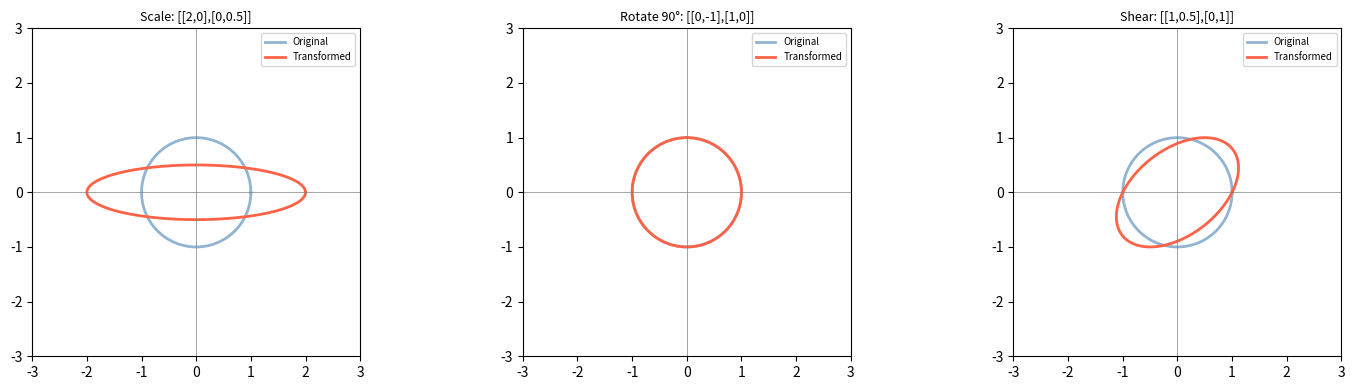

Recreate this plot in Python.
import numpy as np
import matplotlib.pyplot as plt

# Cell 6.1 — Matrix multiplication from scratch vs. NumPy
def matmul_scratch(A: np.ndarray, B: np.ndarray) -> np.ndarray:
    """Matrix multiplication via nested loops — for understanding, not speed."""
    m, k = A.shape
    k2, n = B.shape
    assert k == k2, f"Inner dimensions must match: {k} != {k2}"
    C = np.zeros((m, n))
    for i in range(m):
        for j in range(n):
            for p in range(k):
                C[i, j] += A[i, p] * B[p, j]
    return C

rng = np.random.default_rng(42)
A = rng.integers(0, 5, (3, 4)).astype(float)
B = rng.integers(0, 5, (4, 2)).astype(float)

C_scratch = matmul_scratch(A, B)
C_numpy   = A @ B

print("A =\n", A)
print("\nB =\n", B)
print("\nAB (scratch) =\n", C_scratch)
print("\nAB (NumPy @) =\n", C_numpy)
print(f"\nMax difference: {np.max(np.abs(C_scratch - C_numpy)):.2e}")

# Cell 6.2 — Key matrix properties: transpose, inverse, solving Ax=b

# Symmetric matrix example: gene covariance
n = 5
X_toy = rng.normal(0, 1, (n, 20))
Cov = (X_toy @ X_toy.T) / 19
print(f"Cov is symmetric: {np.allclose(Cov, Cov.T)}")
print(f"Cov shape: {Cov.shape}")

# Matrix inverse and solving a linear system
A_sq = rng.normal(0, 1, (4, 4))
b_vec = rng.normal(0, 1, 4)

# Method 1: inverse (numerically unstable for large matrices)
x_inv = np.linalg.inv(A_sq) @ b_vec
# Method 2: solve (preferred — uses LU decomposition)
x_solve = np.linalg.solve(A_sq, b_vec)

print(f"\nSolving Ax=b:")
print(f"  x via inverse: {x_inv.round(4)}")
print(f"  x via solve:   {x_solve.round(4)}")
print(f"  Residual ‖Ax-b‖: {np.linalg.norm(A_sq @ x_solve - b_vec):.2e}")

# Rank and determinant
print(f"\nRank: {np.linalg.matrix_rank(A_sq)}")
print(f"Det:  {np.linalg.det(A_sq):.4f}")

# Cell 6.3 — Matrix as linear transformation: visualize what a 2x2 matrix does
# Biological analogy: rotating from gene space to PC space

# Grid of 2D points (genes in 2-sample space)
theta_vals = np.linspace(0, 2*np.pi, 100)
circle = np.array([np.cos(theta_vals), np.sin(theta_vals)])  # unit circle

# Three transformation matrices
T_scale    = np.array([[2, 0], [0, 0.5]])    # stretch x by 2, compress y
T_rotate   = np.array([[0, -1], [1, 0]])      # 90° rotation
T_shear    = np.array([[1, 0.5], [0, 1]])     # shear

transforms = [
    (T_scale,  "Scale: [[2,0],[0,0.5]]"),
    (T_rotate, "Rotate 90°: [[0,-1],[1,0]]"),
    (T_shear,  "Shear: [[1,0.5],[0,1]]")
]

fig, axes = plt.subplots(1, 3, figsize=(15, 4))
for ax, (T, label) in zip(axes, transforms):
    transformed = T @ circle
    ax.plot(*circle, 'steelblue', lw=2, label='Original', alpha=0.6)
    ax.plot(*transformed, 'tomato', lw=2, label='Transformed')
    ax.set_xlim(-3, 3); ax.set_ylim(-3, 3)
    ax.set_aspect('equal'); ax.axhline(0, lw=0.5, color='gray'); ax.axvline(0, lw=0.5, color='gray')
    ax.set_title(label, fontsize=9); ax.legend(fontsize=7)
plt.tight_layout(); plt.show()
